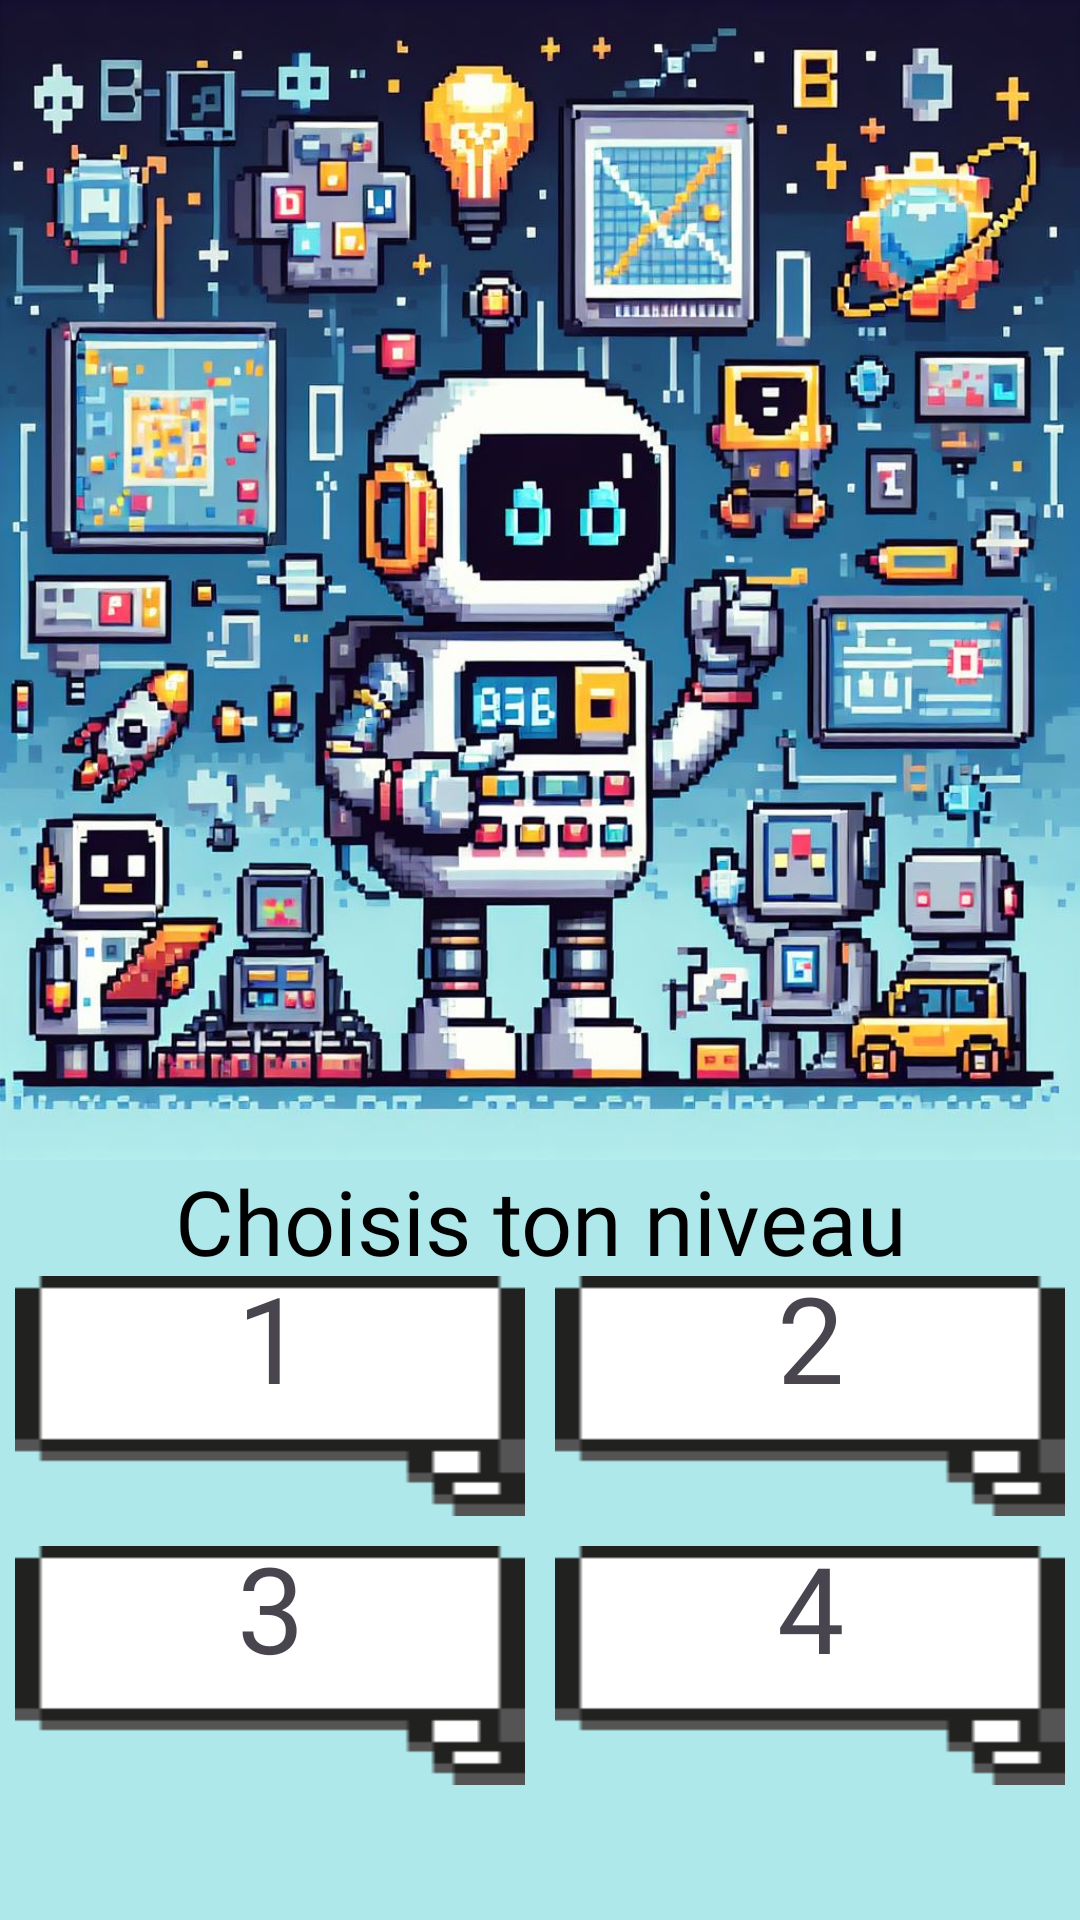

This screen was rendered from an Android layout file. Write that file and the resources it references.
<!-- AndroidManifest.xml: application theme Theme.RobotKidMaths -->
<!-- res/layout/activity_choix_niveau.xml -->
<?xml version="1.0" encoding="utf-8"?>
<androidx.appcompat.widget.LinearLayoutCompat
    android:orientation="vertical"
    xmlns:android="http://schemas.android.com/apk/res/android"
    xmlns:app="http://schemas.android.com/apk/res-auto"
    xmlns:tools="http://schemas.android.com/tools"
    android:id="@+id/main"
    android:layout_width="match_parent"
    android:layout_height="match_parent"
    android:background="#aee8ea"
    android:layout_weight="6"
    tools:context=".MainActivity">

    <ImageView
        android:layout_weight="2"
        android:id="@+id/imageView"
        android:layout_width="match_parent"
        android:layout_height="400dp"
        android:background="@mipmap/classe"
        app:layout_constraintEnd_toEndOf="parent"
        app:layout_constraintStart_toStartOf="parent"
        app:layout_constraintTop_toTopOf="parent"
        android:contentDescription="robot welcome" />

    <TextView
        android:layout_weight="1"
        android:id="@+id/txtInstructions"
        android:layout_width="match_parent"
        android:layout_height="wrap_content"
        android:layout_margin="0dp"
        android:fontFamily="@font/arbutus"
        android:gravity="center"
        android:text="Choisis ton niveau"
        android:textColor="@color/black"
        android:textSize="30sp"
        app:layout_constraintBottom_toTopOf="@+id/linearLayoutCompat"
        app:layout_constraintEnd_toEndOf="parent"
        app:layout_constraintStart_toStartOf="parent"
        app:layout_constraintTop_toBottomOf="@+id/imageView" />

    <androidx.appcompat.widget.LinearLayoutCompat
        android:id="@+id/linearLayoutCompatA"
        android:layout_width="match_parent"
        android:layout_height="wrap_content"
        android:layout_weight="2"
        android:orientation="horizontal"
        android:weightSum="2"
        app:layout_constraintBottom_toBottomOf="parent">


        <androidx.constraintlayout.widget.ConstraintLayout
            android:id="@+id/constraintA"
            android:layout_width="match_parent"
            android:layout_height="match_parent"
            android:layout_margin="5dp"
            android:layout_weight="1"
            app:layout_constraintBottom_toBottomOf="parent"
            app:layout_constraintEnd_toEndOf="parent"
            app:layout_constraintStart_toStartOf="parent"
            app:layout_constraintTop_toBottomOf="@+id/imageView">

            <ImageView
                android:id="@+id/imgA"
                android:layout_width="match_parent"
                android:layout_height="match_parent"
                android:background="@mipmap/bubble"
                android:contentDescription="text yes"
                app:layout_constraintBottom_toBottomOf="parent"
                app:layout_constraintEnd_toEndOf="parent"
                app:layout_constraintStart_toStartOf="parent"
                app:layout_constraintTop_toTopOf="parent" />

            <TextView
                android:id="@+id/txtA"
                android:layout_width="match_parent"
                android:layout_height="wrap_content"
                android:layout_marginBottom="40dp"
                android:fontFamily="@font/arbutus"
                android:gravity="center"
                android:text="1"
                android:textSize="40sp"
                app:layout_constraintBottom_toBottomOf="parent"
                app:layout_constraintEnd_toEndOf="@+id/imgA"
                app:layout_constraintStart_toStartOf="parent"
                app:layout_constraintTop_toTopOf="parent" />
        </androidx.constraintlayout.widget.ConstraintLayout>

        <androidx.constraintlayout.widget.ConstraintLayout
            android:id="@+id/constraintB"
            android:layout_width="match_parent"
            android:layout_height="match_parent"
            android:layout_margin="5dp"
            android:layout_weight="1"
            app:layout_constraintBottom_toBottomOf="parent"
            app:layout_constraintEnd_toEndOf="parent"
            app:layout_constraintStart_toStartOf="parent"
            app:layout_constraintTop_toBottomOf="@+id/imageView">

            <ImageView
                android:id="@+id/imgB"
                android:layout_width="match_parent"
                android:layout_height="match_parent"
                android:background="@mipmap/bubble"
                android:contentDescription="text no"
                app:layout_constraintBottom_toBottomOf="parent"
                app:layout_constraintEnd_toEndOf="parent"
                app:layout_constraintStart_toStartOf="parent"
                app:layout_constraintTop_toTopOf="parent" />

            <TextView
                android:id="@+id/txtB"
                android:layout_width="match_parent"
                android:layout_height="wrap_content"
                android:layout_marginBottom="40dp"
                android:fontFamily="@font/arbutus"
                android:gravity="center"
                android:text="2"
                android:textSize="40sp"
                app:layout_constraintBottom_toBottomOf="parent"
                app:layout_constraintEnd_toEndOf="@+id/imgB"
                app:layout_constraintStart_toStartOf="parent"
                app:layout_constraintTop_toTopOf="parent" />
        </androidx.constraintlayout.widget.ConstraintLayout>

    </androidx.appcompat.widget.LinearLayoutCompat>

    <androidx.appcompat.widget.LinearLayoutCompat
        android:layout_weight="2"
        android:id="@+id/linearLayoutCompatB"
        android:layout_width="match_parent"
        android:layout_height="wrap_content"
        android:orientation="horizontal"
        android:weightSum="2"
        android:layout_marginBottom="40dp"
        app:layout_constraintBottom_toBottomOf="parent">


        <androidx.constraintlayout.widget.ConstraintLayout
            android:id="@+id/constraintC"
            android:layout_width="match_parent"
            android:layout_height="match_parent"
            android:layout_weight="1"
            android:layout_margin="5dp"
            app:layout_constraintBottom_toBottomOf="parent"
            app:layout_constraintEnd_toEndOf="parent"
            app:layout_constraintStart_toStartOf="parent"
            app:layout_constraintTop_toBottomOf="@+id/imageView">

            <ImageView
                android:id="@+id/imgC"
                android:layout_width="match_parent"
                android:layout_height="match_parent"
                android:background="@mipmap/bubble"
                android:contentDescription="text yes"
                app:layout_constraintBottom_toBottomOf="parent"
                app:layout_constraintEnd_toEndOf="parent"
                app:layout_constraintStart_toStartOf="parent"
                app:layout_constraintTop_toTopOf="parent" />

            <TextView
                android:id="@+id/txtC"
                android:layout_width="match_parent"
                android:layout_height="wrap_content"
                android:layout_marginBottom="40dp"
                android:fontFamily="@font/arbutus"
                android:gravity="center"
                android:text="3"
                android:textSize="40sp"
                app:layout_constraintBottom_toBottomOf="parent"
                app:layout_constraintEnd_toEndOf="@+id/imgC"
                app:layout_constraintStart_toStartOf="parent"
                app:layout_constraintTop_toTopOf="parent" />
        </androidx.constraintlayout.widget.ConstraintLayout>

        <androidx.constraintlayout.widget.ConstraintLayout
            android:id="@+id/constraintD"
            android:layout_width="match_parent"
            android:layout_height="match_parent"
            android:layout_margin="5dp"
            android:layout_weight="1"
            app:layout_constraintBottom_toBottomOf="parent"
            app:layout_constraintEnd_toEndOf="parent"
            app:layout_constraintStart_toStartOf="parent"
            app:layout_constraintTop_toBottomOf="@+id/imageView">

            <ImageView
                android:id="@+id/imgD"
                android:layout_width="match_parent"
                android:layout_height="match_parent"
                android:background="@mipmap/bubble"
                android:contentDescription="text no"
                app:layout_constraintBottom_toBottomOf="parent"
                app:layout_constraintEnd_toEndOf="parent"
                app:layout_constraintStart_toStartOf="parent"
                app:layout_constraintTop_toTopOf="parent" />

            <TextView
                android:id="@+id/txtD"
                android:layout_width="match_parent"
                android:layout_height="wrap_content"
                android:layout_marginBottom="40dp"
                android:fontFamily="@font/arbutus"
                android:gravity="center"
                android:text="4"
                android:textSize="40sp"
                app:layout_constraintBottom_toBottomOf="parent"
                app:layout_constraintEnd_toEndOf="@+id/imgD"
                app:layout_constraintStart_toStartOf="parent"
                app:layout_constraintTop_toTopOf="parent" />
        </androidx.constraintlayout.widget.ConstraintLayout>

    </androidx.appcompat.widget.LinearLayoutCompat>

</androidx.appcompat.widget.LinearLayoutCompat>
<!-- resources referenced by this layout -->
<resources>
  <!-- mipmap bubble: png bitmap (mipmap-hdpi, 695 bytes) -->
  <!-- mipmap classe: jpg bitmap (mipmap-hdpi, 224930 bytes) -->
  <style name="Theme.RobotKidMaths" parent="Base.Theme.RobotKidMaths" />
  <style name="Base.Theme.RobotKidMaths" parent="Theme.Material3.DayNight.NoActionBar">
          
          
      </style>
  <!-- not gathered from this repository: default colours our renderer supplied (Android Studio template values) -->
  <color name="black">#FF000000</color>
</resources>
